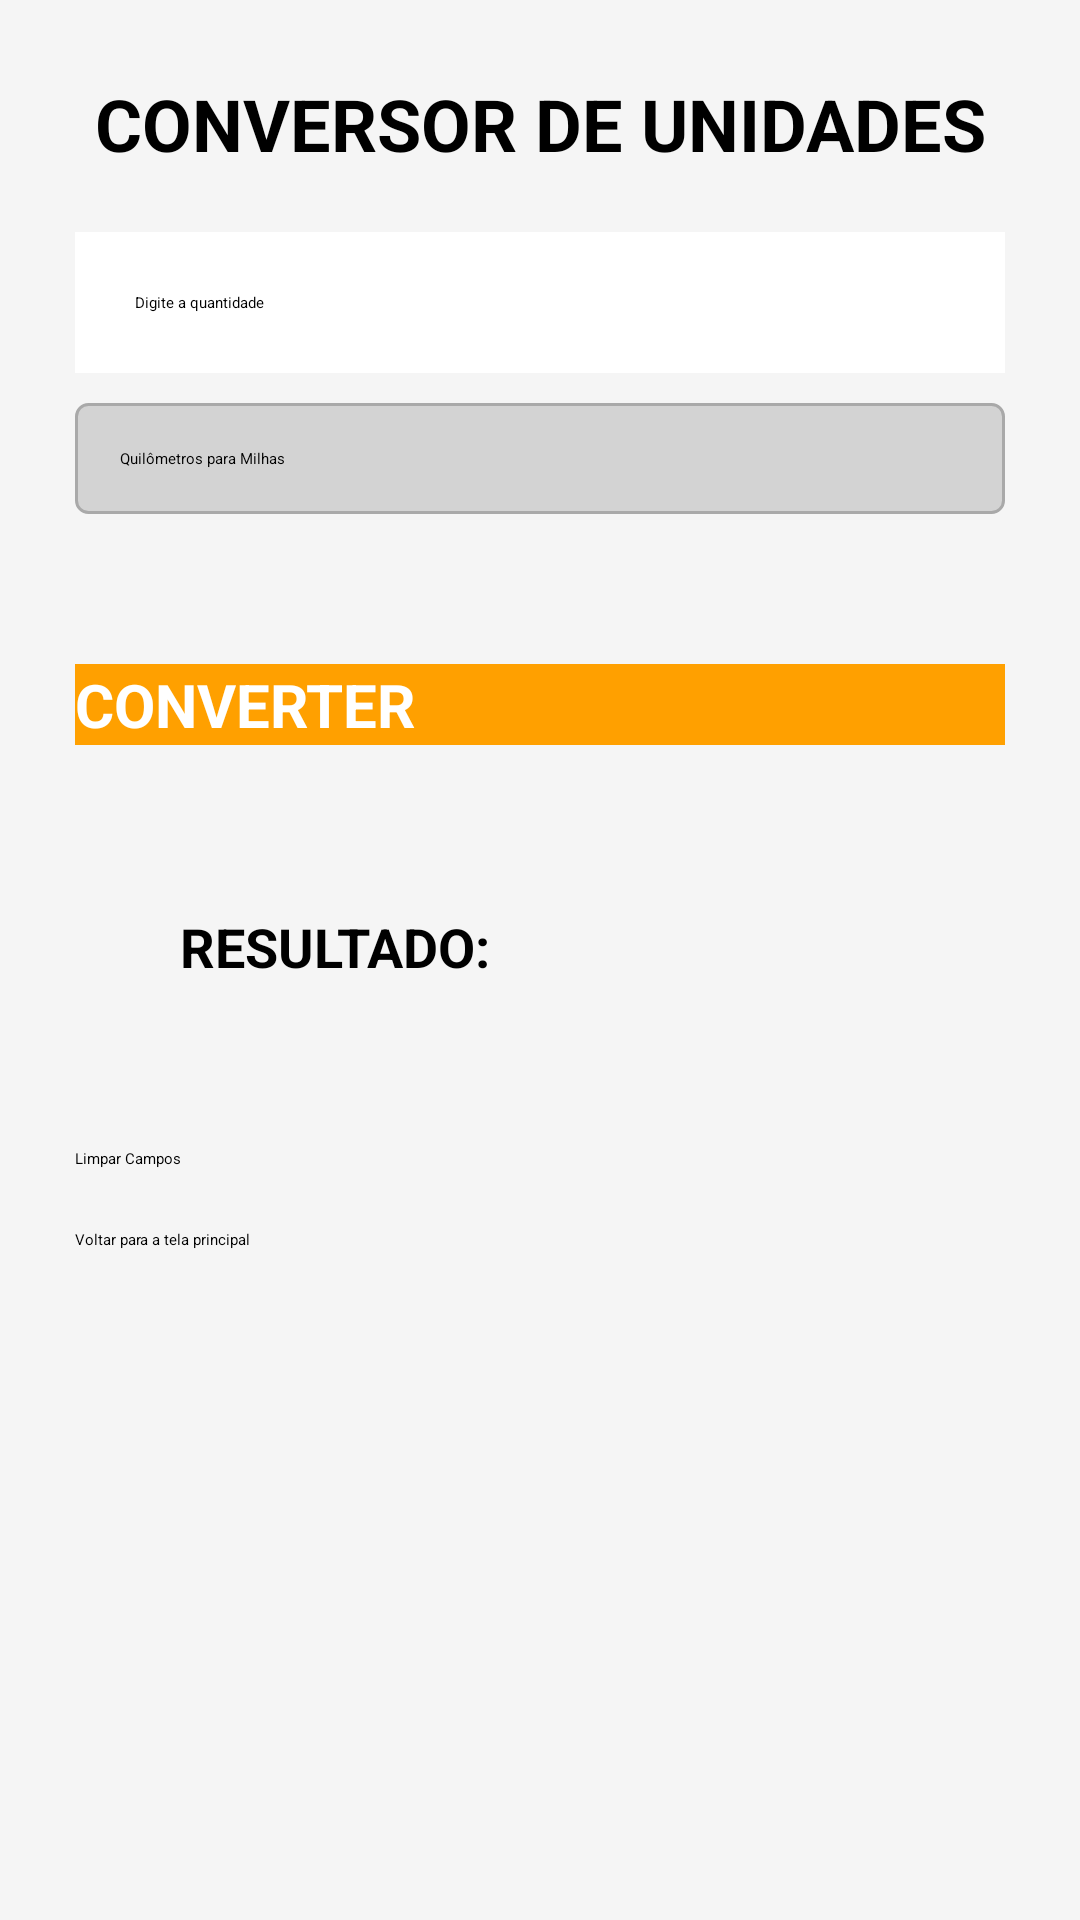

Layout XML and referenced resources for this Android screen:
<!-- AndroidManifest.xml: application theme Theme.ConversorDeMoedas -->
<!-- res/layout/activity_converter_unidades.xml -->
<?xml version="1.0" encoding="utf-8"?>
<LinearLayout xmlns:android="http://schemas.android.com/apk/res/android"
    xmlns:app="http://schemas.android.com/apk/res-auto"
    xmlns:tools="http://schemas.android.com/tools"
    android:id="@+id/main"
    android:layout_width="match_parent"
    android:layout_height="match_parent"
    android:orientation="vertical"
    android:padding="25dp"
    android:background="#F5F5F5"
    tools:context=".ConverterUnidadesActivity">

    <TextView
        android:layout_width="match_parent"
        android:layout_height="wrap_content"
        android:fontFamily="sans-serif"
        android:text="CONVERSOR DE UNIDADES"
        android:textAlignment="center"
        android:textColor="#000000"
        android:textSize="24sp"
        android:textStyle="bold" />

    <EditText
        android:id="@+id/editQtdUnidade"
        android:layout_width="match_parent"
        android:layout_height="wrap_content"
        android:ems="10"
        android:hint="Digite a quantidade"
        android:inputType="number|numberDecimal"
        android:padding="20dp"
        android:background="#FFFFFF"
        android:textColor="#000000"
        android:layout_marginTop="20dp" />

    <Spinner
        android:id="@+id/spinnerUnidadeDestino"
        style="@style/SpinnerStyle"
        android:layout_width="match_parent"
        android:layout_height="wrap_content"
        android:layout_marginTop="10dp"
        android:layout_marginBottom="30dp"
        android:entries="@array/unidades"
        android:padding="15dp"
        android:prompt="@string/selecione_unidade_destino" />

    <Button
        android:id="@+id/btnConverterUnidade"
        android:layout_width="match_parent"
        android:layout_height="wrap_content"
        android:fontFamily="sans-serif"
        android:onClick="converterUnidade"
        android:text="CONVERTER"
        android:textSize="20sp"
        android:textStyle="bold"
        android:background="#FFA000"
        android:textColor="#FFFFFF"
        android:layout_marginTop="20dp" />

    <TextView
        android:id="@+id/textResultUnidade"
        android:layout_width="match_parent"
        android:layout_height="wrap_content"
        android:layout_marginTop="20dp"
        android:padding="35dp"
        android:text="RESULTADO: "
        android:textColor="#000000"
        android:textSize="18sp"
        android:textStyle="bold" />

    <Button
        android:id="@+id/btnLimparUnidade"
        android:layout_width="match_parent"
        android:layout_height="wrap_content"
        android:layout_marginTop="20dp"
        android:onClick="limparCamposUnidade"
        android:text="Limpar Campos" />

    <Button
        android:id="@+id/btnVoltarUnidade"
        android:layout_width="match_parent"
        android:layout_height="wrap_content"
        android:layout_marginTop="20dp"
        android:onClick="voltarParaTelaPrincipal"
        android:text="Voltar para a tela principal" />
</LinearLayout>
<!-- resources referenced by this layout -->
<resources>
  <string-array name="unidades">
          <item>Quilômetros para Milhas</item>
          <item>Milhas para Quilômetros</item>
          <item>Metros para Pés</item>
          <item>Pés para Metros</item>
      </string-array>
  <string name="selecione_unidade_destino">Selecione a conversão de unidade</string>
  <style name="SpinnerStyle" parent="Widget.AppCompat.Spinner">
          <item name="android:background">@drawable/spinner_background</item>
          <item name="android:popupBackground">@color/white</item>
          <item name="android:dropDownSelector">@drawable/spinner_selector</item>
      </style>
  <!-- drawable spinner_background (drawable) -->
  <?xml version="1.0" encoding="utf-8"?>
  <shape xmlns:android="http://schemas.android.com/apk/res/android" android:shape="rectangle">
      <solid android:color="@color/light_gray"/>
      <corners android:radius="4dp"/>
      <stroke android:width="1dp" android:color="@color/dark_gray"/>
  </shape>
  <color name="white">#FFFFFFFF</color>
  <!-- drawable spinner_selector (drawable) -->
  <?xml version="1.0" encoding="utf-8"?>
  <selector xmlns:android="http://schemas.android.com/apk/res/android">
  
      <item android:state_pressed="true" android:drawable="@color/light_gray"/>
      <item android:drawable="@color/transparent"/>
  
  </selector>
  <color name="light_gray">#D3D3D3</color>
  <color name="dark_gray">#A9A9A9</color>
  <color name="transparent">#00FFFFFF</color>
</resources>
